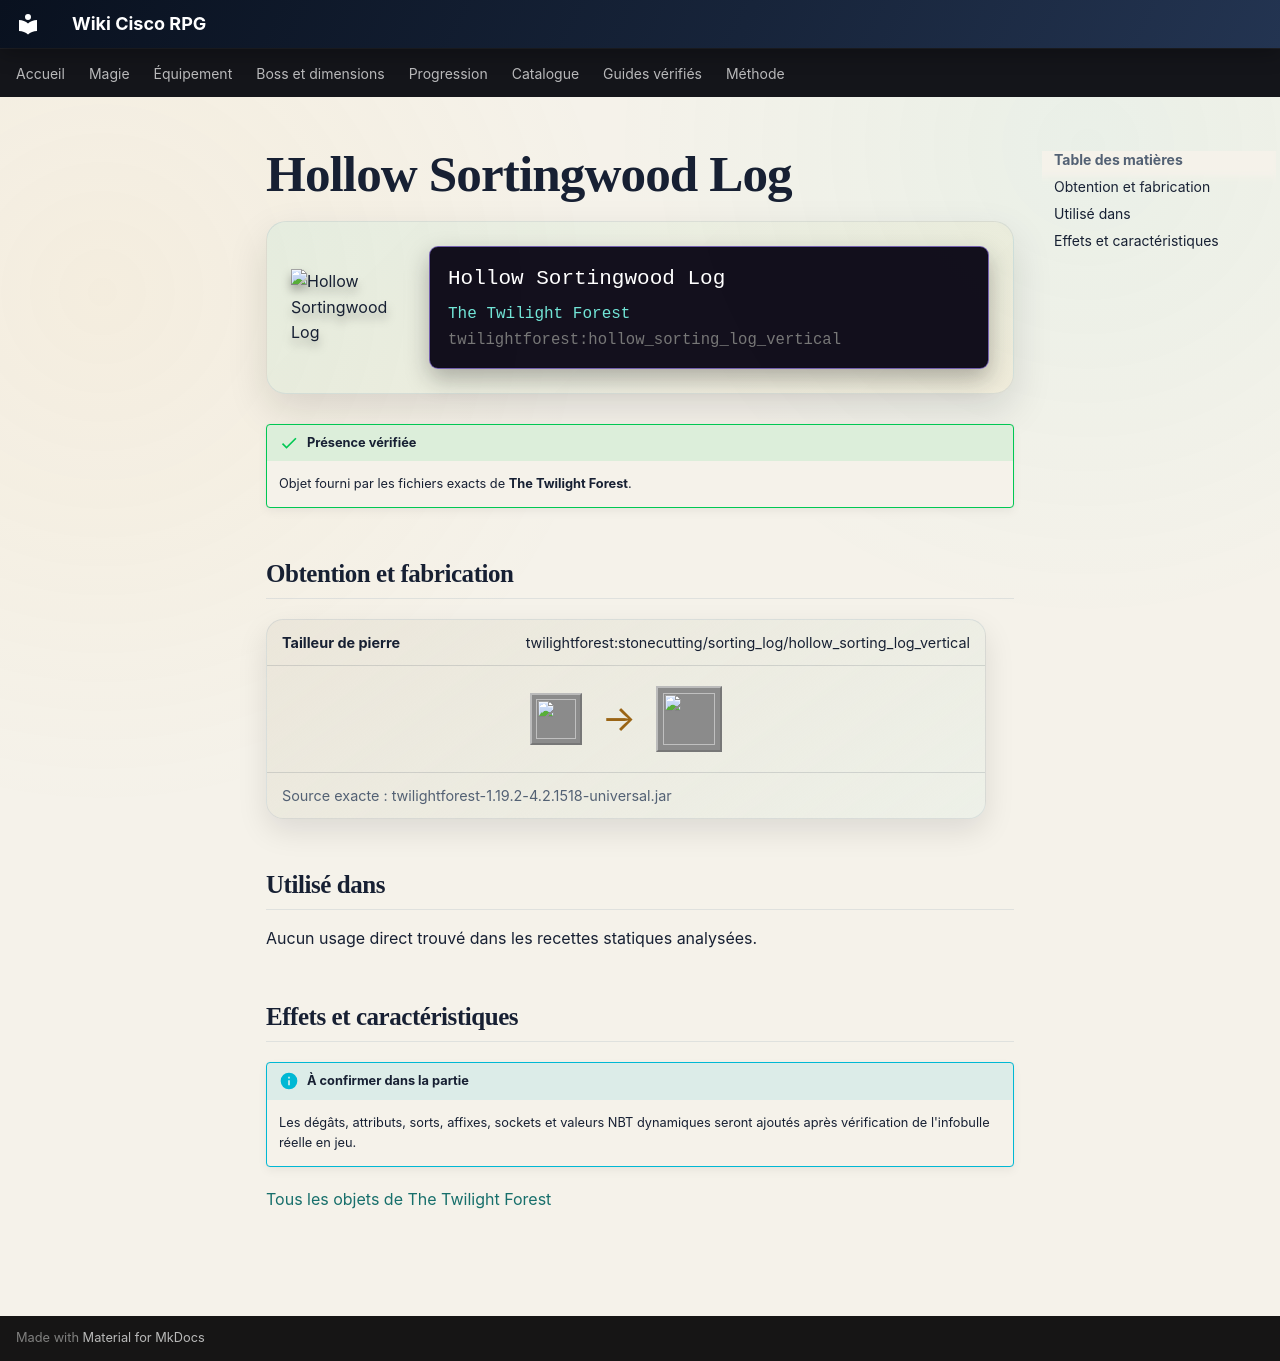

repository: Kloups-Dev/wiki-cisco-rpg · page: catalogue/objets/twilightforest/hollow_sorting_log_vertical/index.html · generator: mkdocs

# Hollow Sortingwood Log

<div class="mc-item-showcase">
<img class="mc-item-icon" src="../../../../assets/generated/items/twilightforest/hollow_sorting_log_vertical.png" alt="Hollow Sortingwood Log">
<div class="mc-tooltip-card">
<div class="mc-tooltip-card__name">Hollow Sortingwood Log</div>
<div class="mc-tooltip-card__mod">The Twilight Forest</div>
<div class="mc-tooltip-card__id">twilightforest:hollow_sorting_log_vertical</div>
</div>
</div>

!!! success "Présence vérifiée"
    Objet fourni par les fichiers exacts de **The Twilight Forest**.

## Obtention et fabrication

<div class="jei-recipe"><div class="jei-recipe__head"><strong>Tailleur de pierre</strong><span>twilightforest:stonecutting/sorting_log/hollow_sorting_log_vertical</span></div><div class="jei-recipe__body"><div class="jei-inputs"><a class="jei-slot" href="../../../../catalogue/objets/twilightforest/sorting_log/" title="Sortingwood Log (twilightforest:sorting_log)"><img src="../../../../assets/generated/items/twilightforest/sorting_log.png" alt="" loading="lazy"></a></div><span class="jei-arrow">→</span><span class="jei-slot jei-slot--result"><img src="../../../../assets/generated/items/twilightforest/hollow_sorting_log_vertical.png" alt=""></span></div><div class="jei-recipe__source">Source exacte : twilightforest-1.19.2-4.2.1518-universal.jar</div></div>

## Utilisé dans

Aucun usage direct trouvé dans les recettes statiques analysées.

## Effets et caractéristiques

!!! info "À confirmer dans la partie"
    Les dégâts, attributs, sorts, affixes, sockets et valeurs NBT dynamiques seront ajoutés après vérification de l'infobulle réelle en jeu.

[Tous les objets de The Twilight Forest](../../../contenu/twilight-forest.md)
